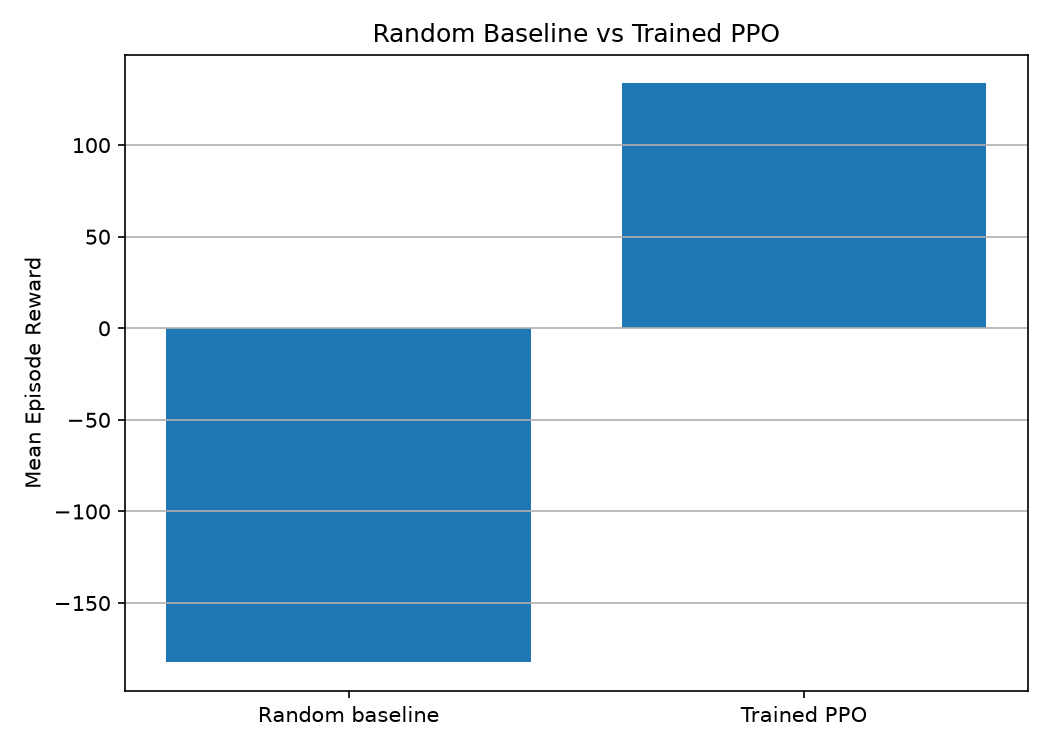

Source data for this figure (header and first rows):
controller, mean_reward
Random baseline, -182.4
Trained PPO, 133.7
